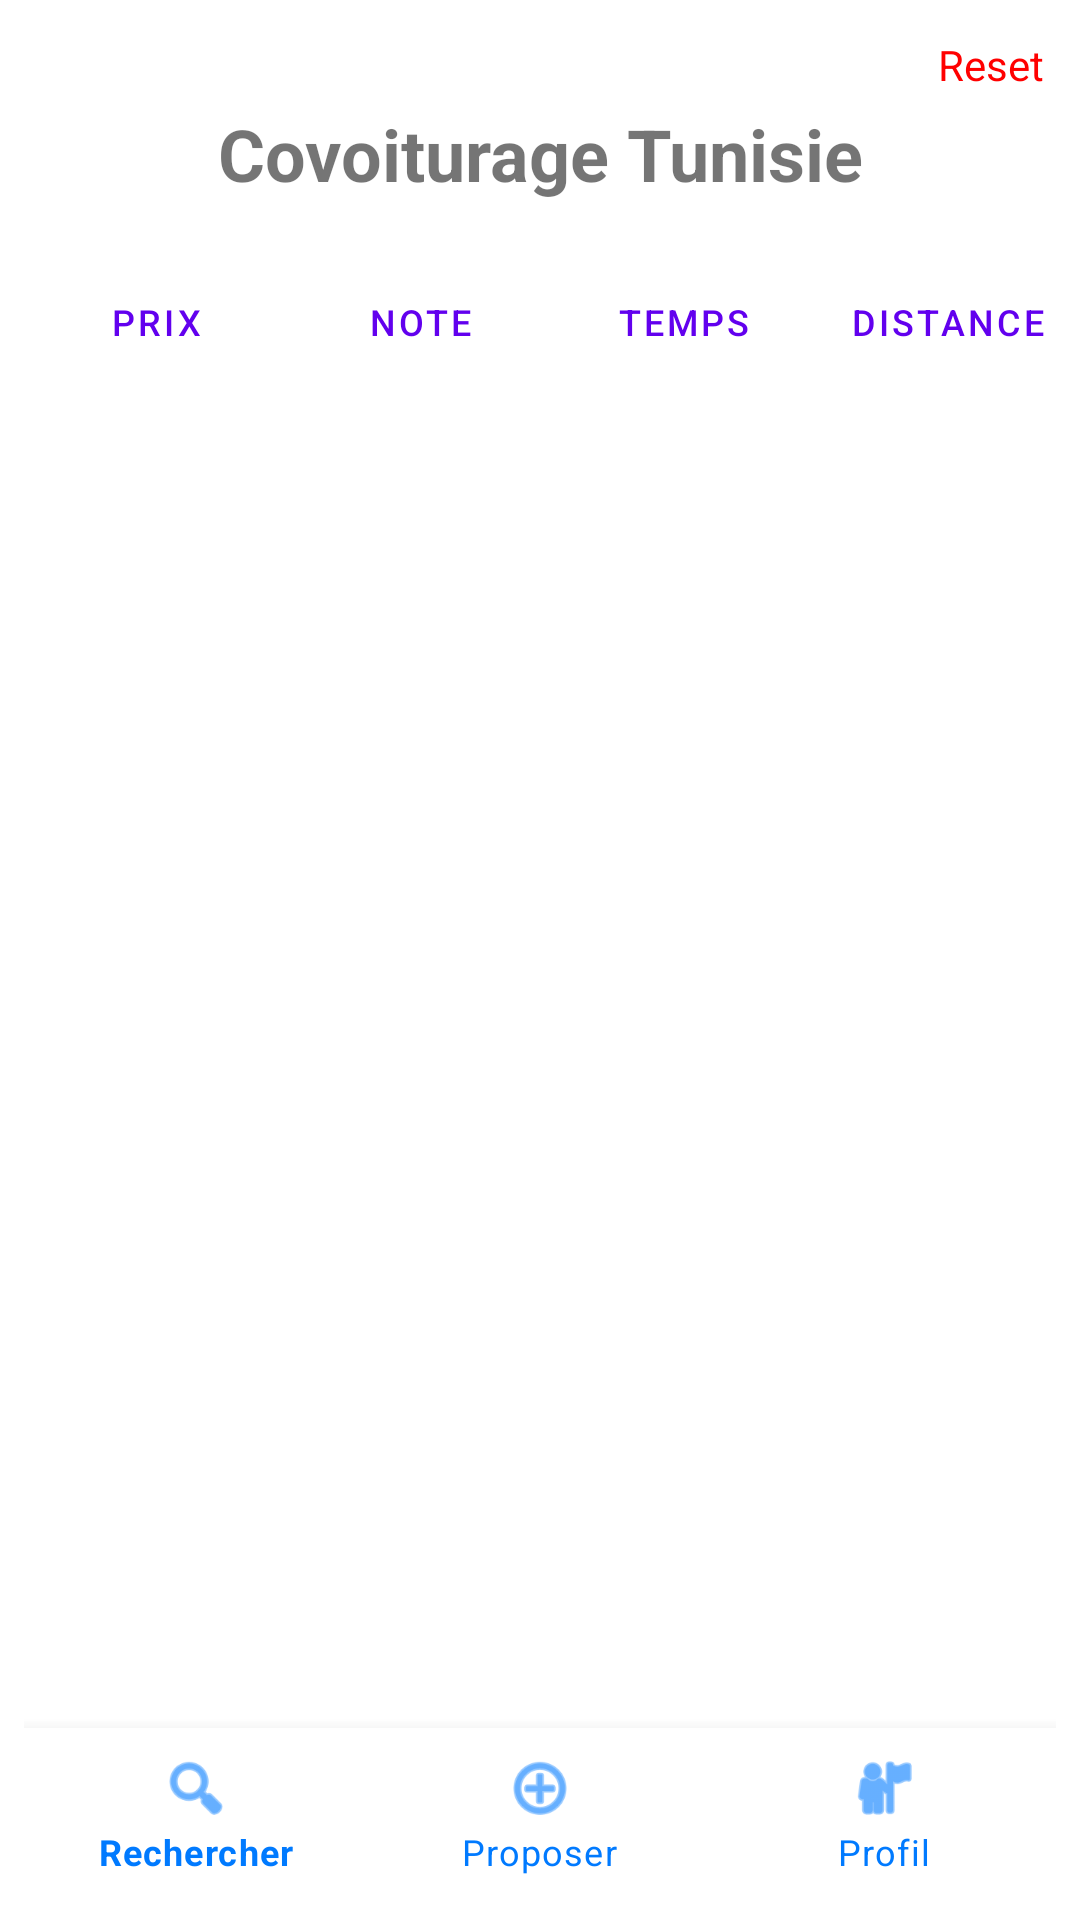

This screen was rendered from an Android layout file. Write that file and the resources it references.
<!-- AndroidManifest.xml: application theme Theme.Rizervi -->
<!-- res/layout/activity_main.xml -->
<?xml version="1.0" encoding="utf-8"?>
<LinearLayout xmlns:android="http://schemas.android.com/apk/res/android"
    xmlns:app="http://schemas.android.com/apk/res-auto"
    android:layout_width="match_parent"
    android:layout_height="match_parent"
    android:orientation="vertical"
    android:padding="8dp">

    <TextView
        android:id="@+id/tvReset"
        android:layout_width="wrap_content"
        android:layout_height="wrap_content"
        android:text="@string/reset_button"
        android:textColor="#FF0000"
        android:layout_gravity="end"
        android:padding="4dp"
        android:clickable="true"
        android:focusable="true" />

    <TextView
        android:layout_width="match_parent"
        android:layout_height="wrap_content"
        android:text="@string/welcome_title"
        android:textSize="24sp"
        android:textStyle="bold"
        android:gravity="center"
        android:layout_marginBottom="16dp" />

    <HorizontalScrollView
        android:layout_width="match_parent"
        android:layout_height="wrap_content"
        android:layout_marginBottom="8dp"
        android:scrollbars="none">

        <LinearLayout
            style="?android:attr/buttonBarStyle"
            android:layout_width="wrap_content"
            android:layout_height="wrap_content"
            android:orientation="horizontal">

            <Button
                android:id="@+id/btnSortPrice"
                style="?android:attr/buttonBarButtonStyle"
                android:layout_width="wrap_content"
                android:layout_height="wrap_content"
                android:text="@string/sort_price"
                android:textSize="12sp" />

            <Button
                android:id="@+id/btnSortRating"
                style="?android:attr/buttonBarButtonStyle"
                android:layout_width="wrap_content"
                android:layout_height="wrap_content"
                android:text="@string/sort_rating"
                android:textSize="12sp" />

            <Button
                android:id="@+id/btnSortTime"
                style="?android:attr/buttonBarButtonStyle"
                android:layout_width="wrap_content"
                android:layout_height="wrap_content"
                android:text="@string/sort_time"
                android:textSize="12sp" />

            <Button
                android:id="@+id/btnSortDistance"
                style="?android:attr/buttonBarButtonStyle"
                android:layout_width="wrap_content"
                android:layout_height="wrap_content"
                android:text="@string/sort_distance"
                android:textSize="12sp" />

            <Button
                android:id="@+id/btnSortSeats"
                style="?android:attr/buttonBarButtonStyle"
                android:layout_width="wrap_content"
                android:layout_height="wrap_content"
                android:text="@string/sort_seats"
                android:textSize="12sp" />

            <Button
                android:id="@+id/btnSortDate"
                style="?android:attr/buttonBarButtonStyle"
                android:layout_width="wrap_content"
                android:layout_height="wrap_content"
                android:text="@string/sort_date"
                android:textSize="12sp" />

        </LinearLayout>
    </HorizontalScrollView>

    <androidx.recyclerview.widget.RecyclerView
        android:id="@+id/rvRides"
        android:layout_width="match_parent"
        android:layout_height="0dp"
        android:layout_weight="1" />

    <com.google.android.material.bottomnavigation.BottomNavigationView
        android:id="@+id/bottom_navigation"
        android:layout_width="match_parent"
        android:layout_height="wrap_content"
        android:background="#FFFFFF"
        app:menu="@menu/bottom_nav_menu"
        app:itemIconTint="#007AFF"
        app:itemTextColor="#007AFF" />

</LinearLayout>
<!-- resources referenced by this layout -->
<resources>
  <string name="reset_button">Reset</string>
  <string name="sort_date">Date</string>
  <string name="sort_distance">Distance</string>
  <string name="sort_price">Prix</string>
  <string name="sort_rating">Note</string>
  <string name="sort_seats">Places</string>
  <string name="sort_time">Temps</string>
  <string name="welcome_title">Covoiturage Tunisie</string>
  <style name="Theme.Rizervi" parent="Theme.MaterialComponents.DayNight.DarkActionBar">
          
          <item name="colorPrimary">@color/purple_500</item>
          <item name="colorPrimaryVariant">@color/purple_700</item>
          <item name="colorOnPrimary">@color/white</item>
          
          <item name="colorSecondary">@color/teal_200</item>
          <item name="colorSecondaryVariant">@color/teal_700</item>
          <item name="colorOnSecondary">@color/black</item>
          
          <item name="android:statusBarColor">?attr/colorPrimaryVariant</item>
          
      </style>
  <color name="purple_500">#FF6200EE</color>
  <color name="purple_700">#FF3700B3</color>
  <color name="white">#FFFFFFFF</color>
  <color name="teal_200">#FF03DAC5</color>
  <color name="teal_700">#FF018786</color>
  <color name="black">#FF000000</color>
</resources>
